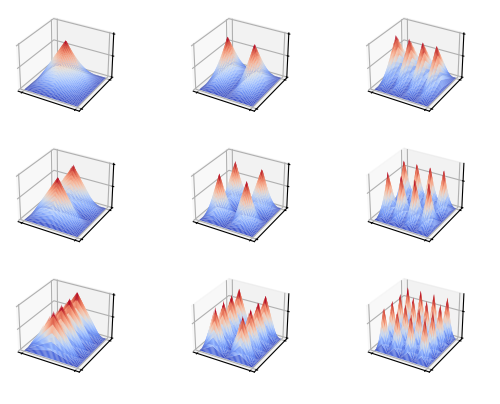

Recreate this plot in Python. (Note: this script raises an exception after producing the figure.)
import numpy as np
import math
import matplotlib.pyplot as plt
from mpl_toolkits.mplot3d import Axes3D
from matplotlib import cm
#from mpl_toolkits.mplot3d import proj3d

#def orthogonal_proj(zfront, zback):
#    a = (zfront+zback)/(zfront-zback)
#    b = -2*(zfront*zback)/(zfront-zback)
#    return np.array([[1,0,0,0],
#                        [0,1,0,0],
#                        [0,0,a,b],
#                        [0,0,0,zback]])
#proj3d.persp_transformation = orthogonal_proj

savedir = "../slides/images/"

start = 0
end = 1
step = 0.0025
maxl = 3


xval = yval = np.arange(start, end + step, step)
xmesh, ymesh = np.meshgrid(xval, yval)

def gridpoints(lx, ly):
    start = 0
    end = 2**maxl

    gx = [i for i in range(1, 2**lx) if i % 2 == 1]
    gy = [i for i in range(1, 2**ly) if i % 2 == 1]

    g = [(x, y) for x in gx for y in gy]

    return list(zip(*g))

def hatfun(x, l = 0, i = 0):
    return max(1 - abs(pow(2, l) * x - i), 0)

def get2dHats(lx, ly):
    pts = gridpoints(lx, ly)
    hatx = []
    haty = []
    for g in pts[0]:
        hatx.append([hatfun(x, lx, g) for x in xval])
    for g in pts[1]:
        haty.append([hatfun(y, ly, g) for y in yval])

    zs = [[x * y for x in cx for y in cy] for cx in hatx for cy in haty]
    zval = np.zeros(len(zs[0]))
    for z in zs:
        zval = zval + z

    zmesh = np.reshape(np.array(zval), xmesh.shape)
    return zmesh


def drawAll():
    f = plt.figure()
    k = 1
    maxl = 3
    print("start")
    for i in range(1, maxl+1):
        for j in range(1, maxl+1):
            zmesh = get2dHats(i, j)
            ax = f.add_subplot(maxl, maxl, k, projection="3d")
            k+=1
            ax.plot_surface(xmesh, ymesh, zmesh, cmap=cm.coolwarm, linewidth=0)
            #ax.axis("off")
            ax.set_xticklabels([])
            ax.set_yticklabels([])
            ax.set_zticklabels([])

    plt.savefig(savedir + "sparsegrid_2dhats.png", bbox_inches="tight")
    plt.show()

drawAll()
